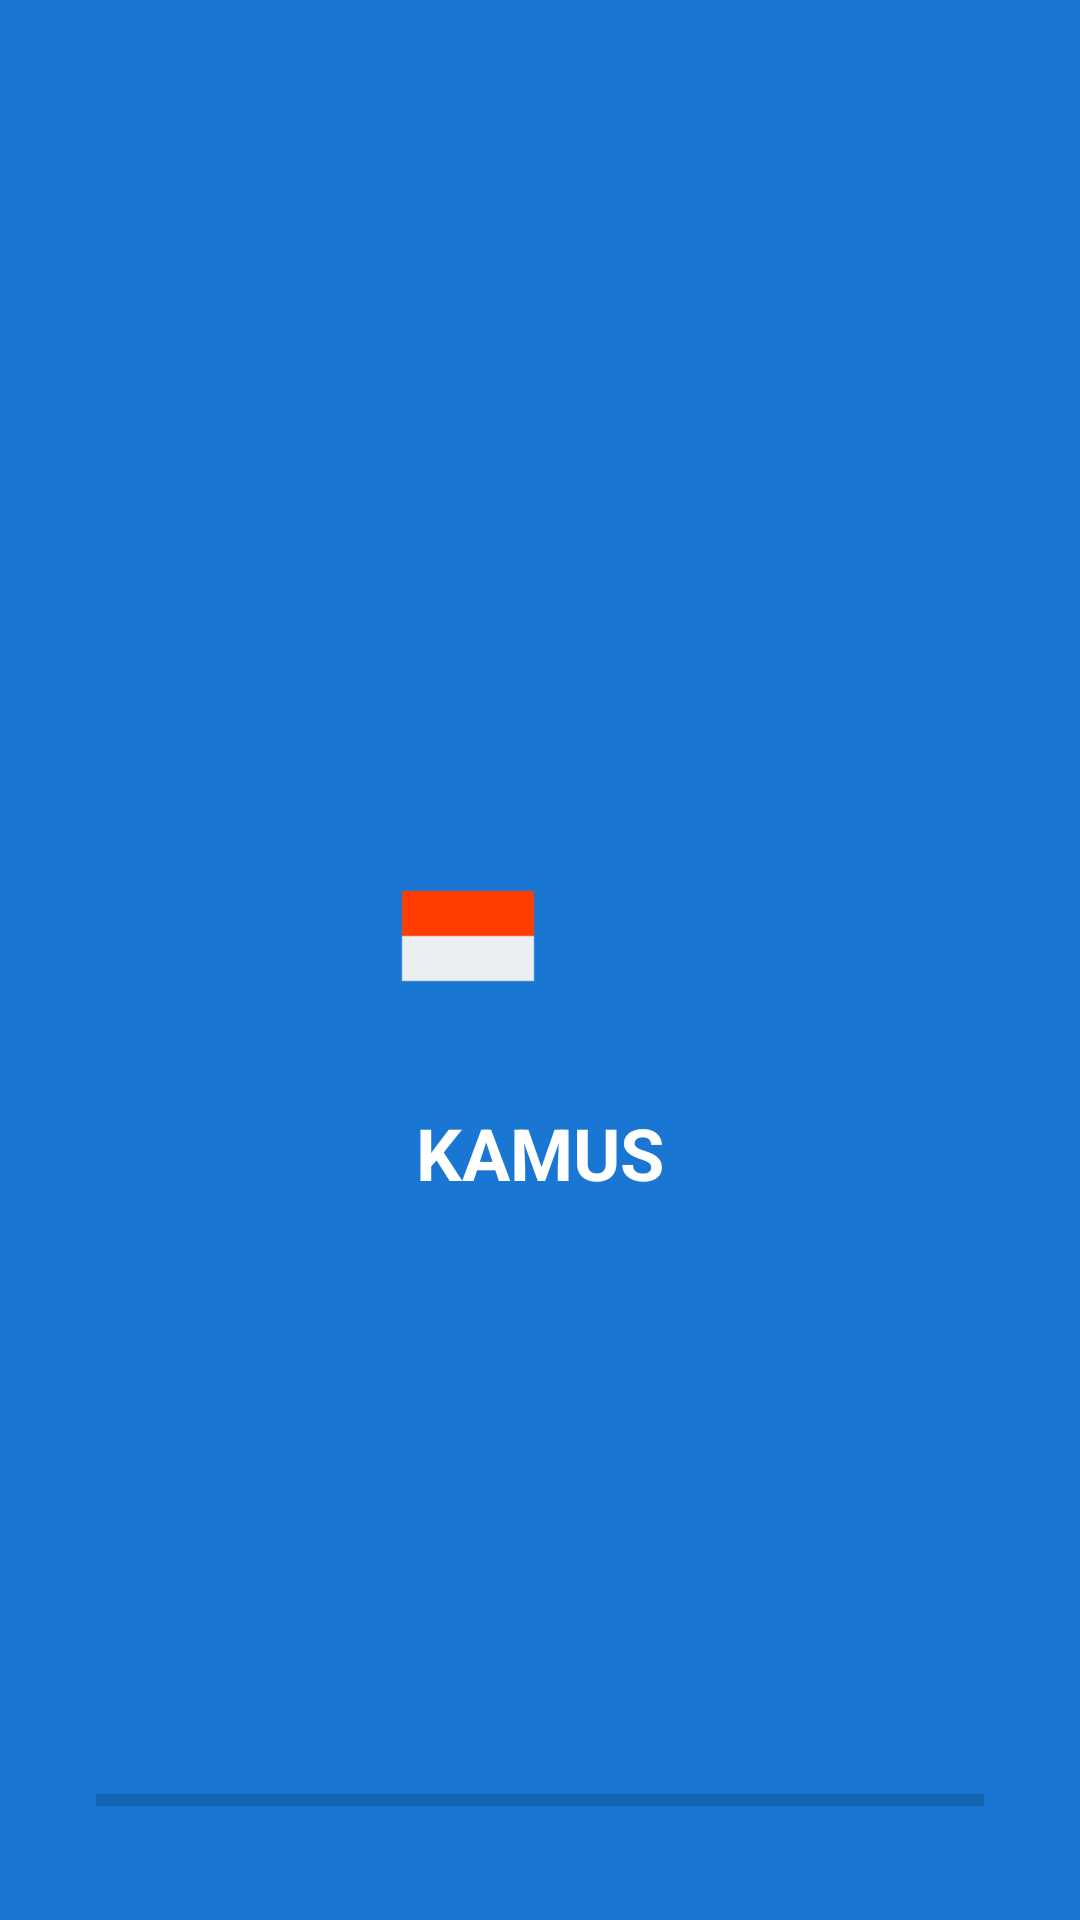

Here is an Android app screen rendered from its layout file. Give the layout XML and the strings, colors and styles it references.
<!-- AndroidManifest.xml: application theme AppTheme -->
<!-- res/layout/activity_splash_screen.xml -->
<?xml version="1.0" encoding="utf-8"?>
<RelativeLayout xmlns:android="http://schemas.android.com/apk/res/android"
    xmlns:tools="http://schemas.android.com/tools"
    android:layout_width="match_parent"
    android:layout_height="match_parent"
    android:background="?colorPrimary"
    android:orientation="vertical"
    android:paddingLeft="@dimen/activity_horizontal_margin"
    android:paddingTop="@dimen/activity_vertical_margin"
    android:paddingRight="@dimen/activity_horizontal_margin"
    android:paddingBottom="@dimen/activity_vertical_margin"
    tools:context=".activity.SplashScreenActivity">

    <RelativeLayout
        android:id="@+id/rl_icon"
        android:layout_width="match_parent"
        android:layout_height="wrap_content"
        android:layout_centerInParent="true">

        <ImageView
            android:id="@+id/img_language"
            android:layout_width="wrap_content"
            android:layout_height="wrap_content"
            android:layout_centerInParent="true"
            android:src="@drawable/ic_8_language" />

        <ImageView
            android:layout_width="wrap_content"
            android:layout_height="wrap_content"
            android:layout_toStartOf="@id/img_language"
            android:paddingBottom="@dimen/activity_vertical_margin"
            android:src="@drawable/ic_8_indonesia_flag" />

        <ImageView
            android:layout_width="wrap_content"
            android:layout_height="wrap_content"
            android:layout_toEndOf="@id/img_language"
            android:paddingTop="@dimen/activity_vertical_margin"
            android:src="@drawable/ic_8_english_flag" />

    </RelativeLayout>

    <TextView
        android:layout_width="wrap_content"
        android:layout_height="wrap_content"
        android:layout_below="@id/rl_icon"
        android:layout_centerInParent="true"
        android:paddingTop="@dimen/activity_vertical_margin"
        android:text="@string/kamus"
        android:textColor="@android:color/white"
        android:textSize="24sp"
        android:textStyle="bold" />

    <ProgressBar
        android:id="@+id/progress_bar"
        style="?android:progressBarStyleHorizontal"
        android:layout_width="match_parent"
        android:layout_height="wrap_content"
        android:layout_alignParentBottom="true"
        android:layout_centerInParent="true"
        android:layout_marginLeft="@dimen/activity_horizontal_margin"
        android:layout_marginRight="@dimen/activity_horizontal_margin"
        android:layout_marginBottom="@dimen/activity_vertical_margin"
        android:backgroundTint="?colorAccent" />

</RelativeLayout>
<!-- resources referenced by this layout -->
<resources>
  <dimen name="activity_horizontal_margin">16dp</dimen>
  <dimen name="activity_vertical_margin">16dp</dimen>
  <!-- drawable ic_8_indonesia_flag: png bitmap (drawable-xhdpi, 491 bytes) -->
  <string name="kamus">KAMUS</string>
  <style name="AppTheme" parent="Theme.AppCompat.Light.NoActionBar">
          
          <item name="colorPrimary">@color/colorPrimary</item>
          <item name="colorPrimaryDark">@color/colorPrimaryDark</item>
          <item name="colorAccent">@color/colorAccent</item>
      </style>
  <color name="colorPrimary">#1976D2</color>
  <color name="colorPrimaryDark">#0D47A1</color>
  <color name="colorAccent">#FF9800</color>
</resources>
